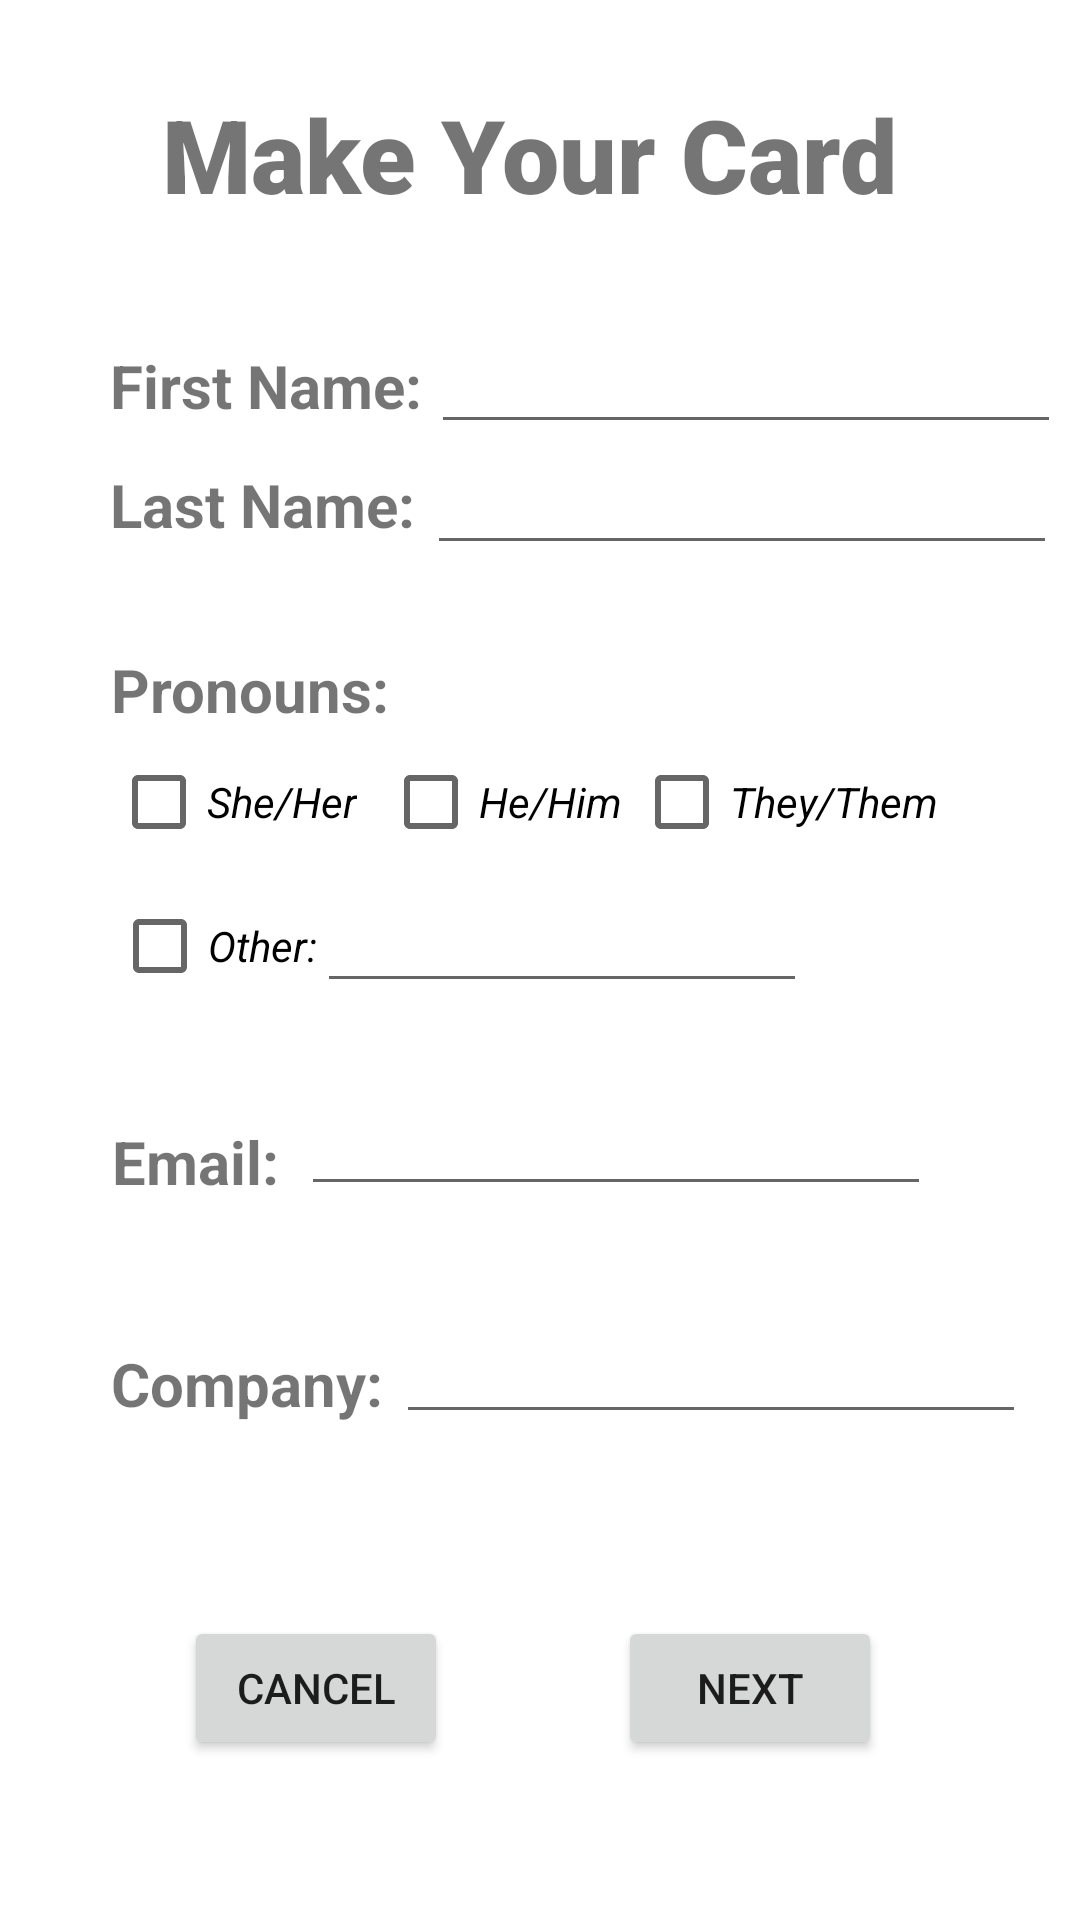

Reconstruct the res/layout file that produces this screen, plus the resources it refers to.
<!-- AndroidManifest.xml: application theme Theme.BusinessBuddyV2 -->
<!-- res/layout/activity_make_card.xml -->
<?xml version="1.0" encoding="utf-8"?>
<androidx.constraintlayout.widget.ConstraintLayout xmlns:android="http://schemas.android.com/apk/res/android"
    xmlns:app="http://schemas.android.com/apk/res-auto"
    xmlns:tools="http://schemas.android.com/tools"
    android:layout_width="match_parent"
    android:layout_height="match_parent"
    tools:context=".MakeCardActivity">

    <TextView
        android:id="@+id/tv_make_card"
        android:layout_width="wrap_content"
        android:layout_height="wrap_content"
        android:fontFamily="sans-serif-black"
        android:text="Make Your Card"
        android:textSize="34sp"
        app:layout_constraintBottom_toBottomOf="parent"
        app:layout_constraintEnd_toEndOf="parent"
        app:layout_constraintHorizontal_bias="0.469"
        app:layout_constraintStart_toStartOf="parent"
        app:layout_constraintTop_toTopOf="parent"
        app:layout_constraintVertical_bias="0.048" />

    <TextView
        android:id="@+id/tv_first_name"
        android:layout_width="wrap_content"
        android:layout_height="wrap_content"
        android:fontFamily="sans-serif"
        android:text="First Name:"
        android:textSize="20sp"
        android:textStyle="bold"
        app:layout_constraintBottom_toBottomOf="parent"
        app:layout_constraintEnd_toEndOf="parent"
        app:layout_constraintHorizontal_bias="0.143"
        app:layout_constraintStart_toStartOf="parent"
        app:layout_constraintTop_toBottomOf="@+id/tv_make_card"
        app:layout_constraintVertical_bias="0.076" />

    <TextView
        android:id="@+id/tv_email"
        android:layout_width="wrap_content"
        android:layout_height="wrap_content"
        android:fontFamily="sans-serif"
        android:text="Email:"
        android:textSize="20sp"
        android:textStyle="bold"
        app:layout_constraintBottom_toBottomOf="parent"
        app:layout_constraintEnd_toEndOf="parent"
        app:layout_constraintHorizontal_bias="0.123"
        app:layout_constraintStart_toStartOf="parent"
        app:layout_constraintTop_toBottomOf="@+id/cb_other_pronoun"
        app:layout_constraintVertical_bias="0.125" />

    <TextView
        android:id="@+id/tv_company"
        android:layout_width="wrap_content"
        android:layout_height="wrap_content"
        android:fontFamily="sans-serif"
        android:text="Company:"
        android:textSize="20sp"
        android:textStyle="bold"
        app:layout_constraintBottom_toBottomOf="parent"
        app:layout_constraintEnd_toEndOf="parent"
        app:layout_constraintHorizontal_bias="0.137"
        app:layout_constraintStart_toStartOf="parent"
        app:layout_constraintTop_toBottomOf="@+id/tv_email"
        app:layout_constraintVertical_bias="0.221" />

    <TextView
        android:id="@+id/tv_last_name"
        android:layout_width="wrap_content"
        android:layout_height="wrap_content"
        android:fontFamily="sans-serif"
        android:text="Last Name:"
        android:textSize="20sp"
        android:textStyle="bold"
        app:layout_constraintBottom_toBottomOf="parent"
        app:layout_constraintEnd_toEndOf="parent"
        app:layout_constraintHorizontal_bias="0.142"
        app:layout_constraintStart_toStartOf="parent"
        app:layout_constraintTop_toBottomOf="@+id/tv_first_name"
        app:layout_constraintVertical_bias="0.027" />

    <TextView
        android:id="@+id/tv_pronouns"
        android:layout_width="wrap_content"
        android:layout_height="wrap_content"
        android:fontFamily="sans-serif"
        android:text="Pronouns:"
        android:textSize="20sp"
        android:textStyle="bold"
        app:layout_constraintBottom_toBottomOf="parent"
        app:layout_constraintEnd_toEndOf="parent"
        app:layout_constraintHorizontal_bias="0.138"
        app:layout_constraintStart_toStartOf="parent"
        app:layout_constraintTop_toBottomOf="@+id/tv_last_name"
        app:layout_constraintVertical_bias="0.08" />

    <EditText
        android:id="@+id/et_first_name"
        android:layout_width="wrap_content"
        android:layout_height="wrap_content"
        android:ems="10"
        android:inputType="textPersonName"
        android:textStyle="italic"
        app:layout_constraintBottom_toBottomOf="parent"
        app:layout_constraintEnd_toEndOf="parent"
        app:layout_constraintHorizontal_bias="0.307"
        app:layout_constraintStart_toEndOf="@+id/tv_first_name"
        app:layout_constraintTop_toBottomOf="@+id/tv_make_card"
        app:layout_constraintVertical_bias="0.062" />

    <EditText
        android:id="@+id/et_last_name"
        android:layout_width="wrap_content"
        android:layout_height="wrap_content"
        android:ems="10"
        android:inputType="textPersonName"
        android:textStyle="italic"
        app:layout_constraintBottom_toBottomOf="parent"
        app:layout_constraintEnd_toEndOf="parent"
        app:layout_constraintHorizontal_bias="0.333"
        app:layout_constraintStart_toEndOf="@+id/tv_last_name"
        app:layout_constraintTop_toBottomOf="@+id/tv_make_card"
        app:layout_constraintVertical_bias="0.139" />

    <EditText
        android:id="@+id/et_email"
        android:layout_width="wrap_content"
        android:layout_height="wrap_content"
        android:ems="10"
        android:inputType="textPersonName"
        android:textStyle="italic"
        app:layout_constraintBottom_toBottomOf="parent"
        app:layout_constraintEnd_toEndOf="parent"
        app:layout_constraintHorizontal_bias="0.128"
        app:layout_constraintStart_toEndOf="@+id/tv_email"
        app:layout_constraintTop_toBottomOf="@+id/et_other_pronoun"
        app:layout_constraintVertical_bias="0.099" />

    <EditText
        android:id="@+id/et_company"
        android:layout_width="wrap_content"
        android:layout_height="wrap_content"
        android:ems="10"
        android:inputType="textPersonName"
        android:textStyle="italic"
        app:layout_constraintBottom_toBottomOf="parent"
        app:layout_constraintEnd_toEndOf="parent"
        app:layout_constraintHorizontal_bias="0.2"
        app:layout_constraintStart_toEndOf="@+id/tv_company"
        app:layout_constraintTop_toBottomOf="@+id/et_email"
        app:layout_constraintVertical_bias="0.176" />

    <EditText
        android:id="@+id/et_other_pronoun"
        android:layout_width="wrap_content"
        android:layout_height="wrap_content"
        android:ems="10"
        android:inputType="textPersonName"
        android:textSize="14sp"
        android:textStyle="italic"
        app:layout_constraintBottom_toBottomOf="parent"
        app:layout_constraintEnd_toEndOf="parent"
        app:layout_constraintHorizontal_bias="0.0"
        app:layout_constraintStart_toEndOf="@+id/cb_other_pronoun"
        app:layout_constraintTop_toBottomOf="@+id/cb_he_him"
        app:layout_constraintVertical_bias="0.022" />

    <CheckBox
        android:id="@+id/cb_she_her"
        android:layout_width="wrap_content"
        android:layout_height="wrap_content"
        android:text="She/Her"
        android:textStyle="italic"
        app:layout_constraintBottom_toBottomOf="parent"
        app:layout_constraintEnd_toEndOf="parent"
        app:layout_constraintHorizontal_bias="0.133"
        app:layout_constraintStart_toStartOf="parent"
        app:layout_constraintTop_toBottomOf="@+id/tv_pronouns"
        app:layout_constraintVertical_bias="0.0" />

    <CheckBox
        android:id="@+id/cb_he_him"
        android:layout_width="wrap_content"
        android:layout_height="wrap_content"
        android:text="He/Him"
        android:textStyle="italic"
        app:layout_constraintBottom_toBottomOf="parent"
        app:layout_constraintEnd_toEndOf="parent"
        app:layout_constraintHorizontal_bias="0.054"
        app:layout_constraintStart_toEndOf="@+id/cb_she_her"
        app:layout_constraintTop_toBottomOf="@+id/tv_pronouns"
        app:layout_constraintVertical_bias="0.0" />

    <CheckBox
        android:id="@+id/cb_they_them"
        android:layout_width="wrap_content"
        android:layout_height="wrap_content"
        android:text="They/Them"
        android:textStyle="italic"
        app:layout_constraintBottom_toBottomOf="parent"
        app:layout_constraintEnd_toEndOf="parent"
        app:layout_constraintHorizontal_bias="0.078"
        app:layout_constraintStart_toEndOf="@+id/cb_he_him"
        app:layout_constraintTop_toBottomOf="@+id/tv_pronouns"
        app:layout_constraintVertical_bias="0.0" />

    <CheckBox
        android:id="@+id/cb_other_pronoun"
        android:layout_width="wrap_content"
        android:layout_height="wrap_content"
        android:text="Other:"
        android:textStyle="italic"
        app:layout_constraintBottom_toBottomOf="parent"
        app:layout_constraintEnd_toEndOf="parent"
        app:layout_constraintHorizontal_bias="0.128"
        app:layout_constraintStart_toStartOf="parent"
        app:layout_constraintTop_toBottomOf="@+id/cb_she_her"
        app:layout_constraintVertical_bias="0.0" />

    <Button
        android:id="@+id/btn_cancel_make_card"
        android:layout_width="wrap_content"
        android:layout_height="wrap_content"
        android:layout_marginTop="64dp"
        android:text="Cancel"
        app:layout_constraintBottom_toBottomOf="parent"
        app:layout_constraintEnd_toEndOf="parent"
        app:layout_constraintHorizontal_bias="0.226"
        app:layout_constraintStart_toStartOf="parent"
        app:layout_constraintTop_toBottomOf="@+id/tv_company"
        app:layout_constraintVertical_bias="0.0" />

    <Button
        android:id="@+id/btn_next_make_card"
        android:layout_width="wrap_content"
        android:layout_height="wrap_content"
        android:layout_marginTop="64dp"
        android:text="Next"
        app:layout_constraintBottom_toBottomOf="parent"
        app:layout_constraintEnd_toEndOf="parent"
        app:layout_constraintHorizontal_bias="0.462"
        app:layout_constraintStart_toEndOf="@+id/btn_cancel_make_card"
        app:layout_constraintTop_toBottomOf="@+id/tv_company"
        app:layout_constraintVertical_bias="0.0" />
</androidx.constraintlayout.widget.ConstraintLayout>
<!-- resources referenced by this layout -->
<resources>
  <style name="Theme.BusinessBuddyV2" parent="Theme.MaterialComponents.DayNight.DarkActionBar">
          
          <item name="colorPrimary">@color/purple_500</item>
          <item name="colorPrimaryVariant">@color/purple_700</item>
          <item name="colorOnPrimary">@color/white</item>
          
          <item name="colorSecondary">@color/teal_200</item>
          <item name="colorSecondaryVariant">@color/teal_700</item>
          <item name="colorOnSecondary">@color/black</item>
          
          <item name="android:statusBarColor">?attr/colorPrimaryVariant</item>
          
      </style>
  <!-- not gathered from this repository: default colours our renderer supplied (Android Studio template values) -->
  <color name="purple_500">#FF6200EE</color>
  <color name="purple_700">#FF3700B3</color>
  <color name="teal_200">#FF03DAC5</color>
  <color name="teal_700">#FF018786</color>
  <color name="black">#FF000000</color>
  <color name="white">#FFFFFFFF</color>
</resources>
